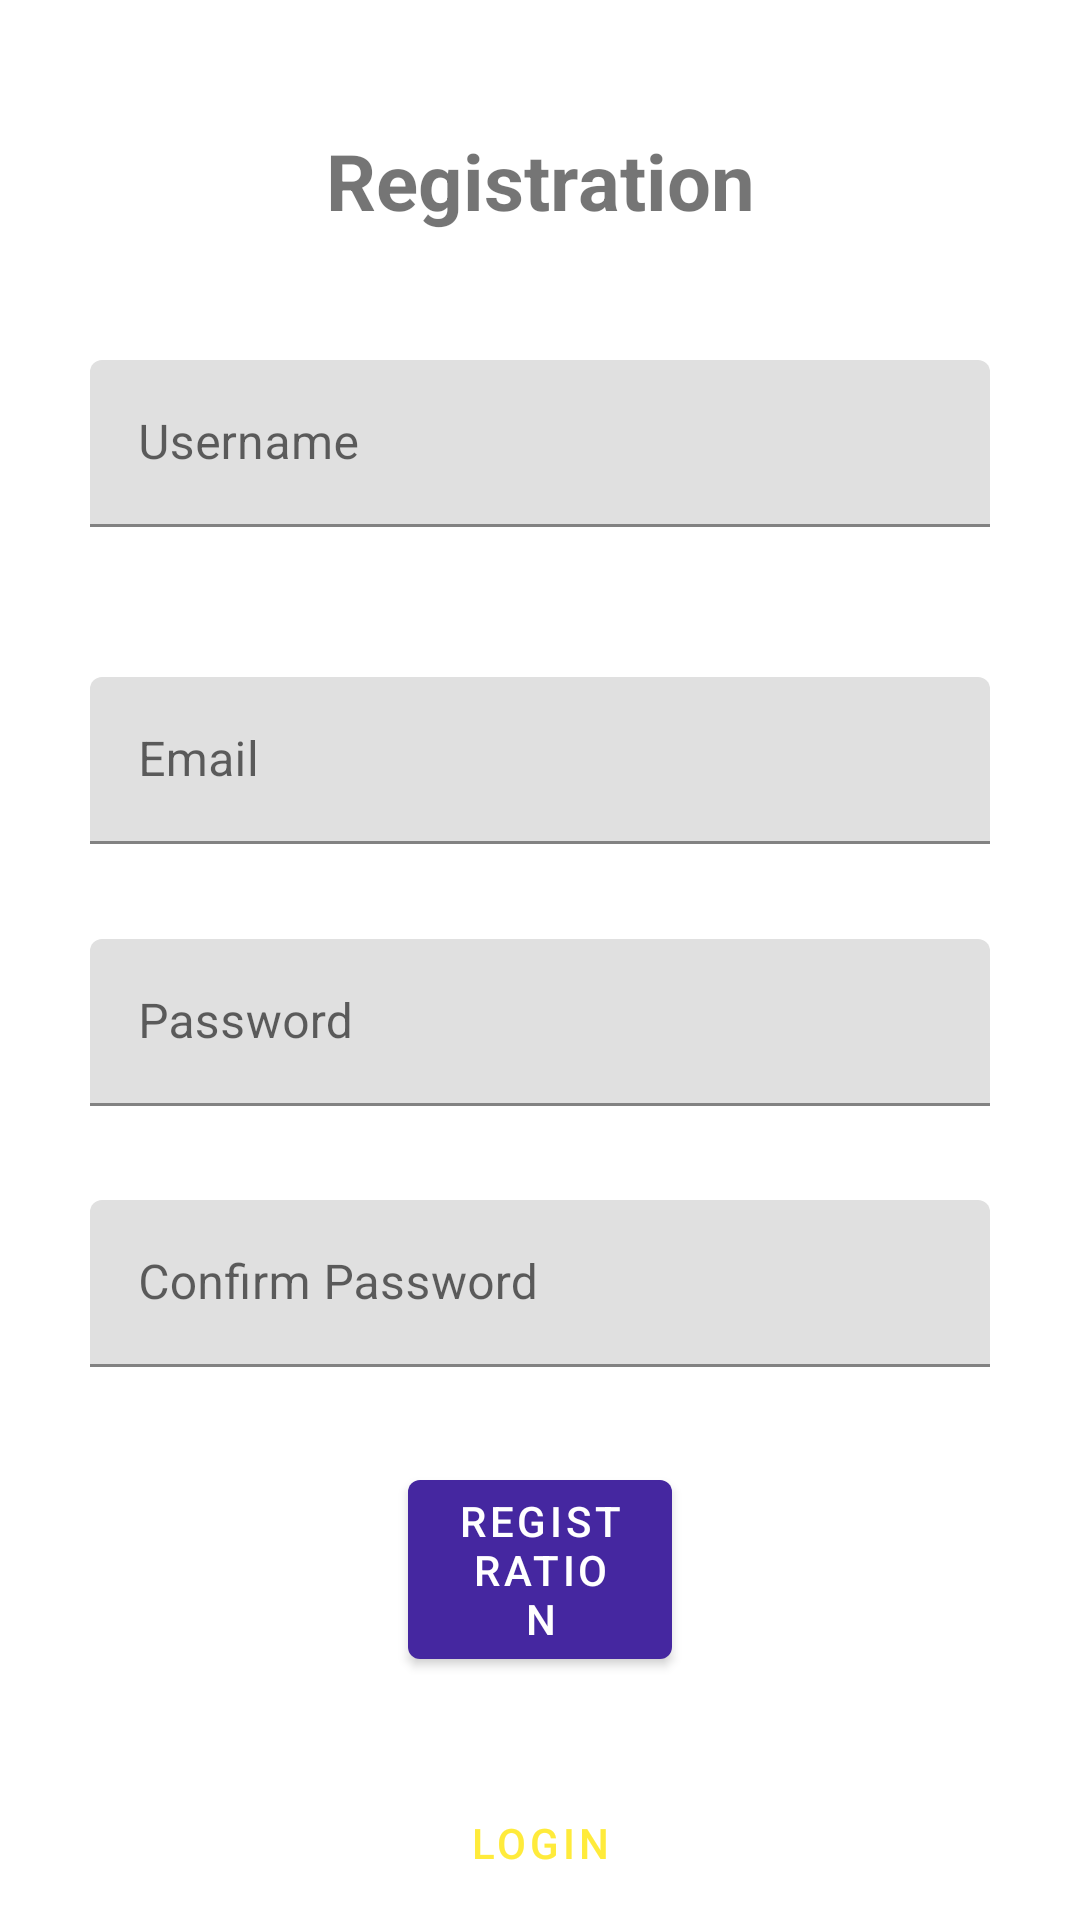

Android layout source for this screen:
<!-- AndroidManifest.xml: application theme Theme.IssoFeApp -->
<!-- res/layout/activity_registration.xml -->
<?xml version="1.0" encoding="utf-8"?>
<androidx.constraintlayout.widget.ConstraintLayout
    xmlns:android="http://schemas.android.com/apk/res/android"
    xmlns:tools="http://schemas.android.com/tools"
    xmlns:app="http://schemas.android.com/apk/res-auto"
    android:layout_width="match_parent"
    android:layout_height="match_parent"
    tools:context=".presentation.main.Registration">

    <TextView
        android:layout_width="wrap_content"
        android:text="Registration"
        app:layout_constraintTop_toTopOf="parent"
        app:layout_constraintBottom_toTopOf="@+id/username_input_layout"
        app:layout_constraintStart_toStartOf="parent"
        android:textSize="26sp"
        android:textStyle="bold"
        app:layout_constraintEnd_toEndOf="parent"
        android:layout_height="wrap_content"/>



    
    <com.google.android.material.textfield.TextInputLayout
        android:id="@+id/username_input_layout"
        android:layout_width="match_parent"
        android:layout_height="wrap_content"
        android:layout_marginStart="30dp"
        android:layout_marginTop="120dp"
        android:layout_marginEnd="30dp"
        android:layout_marginBottom="30dp"
        android:hint="Username"
        app:layout_constraintBottom_toTopOf="@+id/email_input_layout"
        app:layout_constraintEnd_toEndOf="parent"
        app:layout_constraintStart_toStartOf="parent"
        app:layout_constraintTop_toTopOf="parent"
        app:layout_constraintVertical_chainStyle="packed">

        <com.google.android.material.textfield.TextInputEditText
            android:id="@+id/username_edit"
            android:layout_width="match_parent"
            android:layout_height="wrap_content"
            android:inputType="text" />
    </com.google.android.material.textfield.TextInputLayout>

    

    
    <com.google.android.material.textfield.TextInputLayout
        android:id="@+id/email_input_layout"
        android:layout_width="match_parent"
        android:layout_height="wrap_content"
        android:layout_marginStart="30dp"
        android:layout_marginTop="50dp"
        android:layout_marginEnd="30dp"
        android:hint="Email"
        app:layout_constraintBottom_toTopOf="@+id/password_input_layout"
        app:layout_constraintEnd_toEndOf="parent"
        app:layout_constraintHorizontal_bias="0.0"
        app:layout_constraintStart_toStartOf="parent"
        app:layout_constraintTop_toBottomOf="@+id/username_input_layout">

        <com.google.android.material.textfield.TextInputEditText
            android:id="@+id/emailReg_edit"
            android:layout_width="match_parent"
            android:layout_height="wrap_content"
            android:inputType="textEmailAddress" />
    </com.google.android.material.textfield.TextInputLayout>

    <com.google.android.material.textfield.TextInputLayout
        android:id="@+id/passwordRe_input_layout"
        android:layout_width="match_parent"
        android:layout_height="wrap_content"
        android:hint="Password"
        android:layout_marginTop="30dp"
        android:layout_marginStart="30dp"
        android:layout_marginEnd="30dp"
        app:layout_constraintTop_toBottomOf="@+id/email_input_layout"
        app:layout_constraintStart_toStartOf="parent"
        app:layout_constraintEnd_toEndOf="parent"
        app:layout_constraintBottom_toTopOf="@+id/passwordCon_input_layout">

    <com.google.android.material.textfield.TextInputEditText
        android:id="@+id/passwordRe_edit"
        android:layout_width="match_parent"
        android:layout_height="wrap_content"
        android:inputType="textPassword"
        />
    </com.google.android.material.textfield.TextInputLayout>

    

    
    <com.google.android.material.textfield.TextInputLayout
        android:id="@+id/passwordCon_input_layout"
        android:layout_width="match_parent"
        android:layout_height="wrap_content"
        android:layout_marginStart="30dp"
        android:layout_marginTop="30dp"
        android:layout_marginEnd="30dp"
        android:hint="Confirm Password"
        app:layout_constraintBottom_toTopOf="@+id/registration_button"
        app:layout_constraintEnd_toEndOf="parent"
        app:layout_constraintHorizontal_bias="0.0"
        app:layout_constraintStart_toStartOf="parent"
        app:layout_constraintTop_toBottomOf="@+id/passwordRe_input_layout">

        <com.google.android.material.textfield.TextInputEditText
            android:id="@+id/passwordConRe_edit"
            android:layout_width="match_parent"
            android:layout_height="wrap_content"
            android:inputType="textPassword" />
    </com.google.android.material.textfield.TextInputLayout>

    <com.google.android.material.button.MaterialButton
        android:id="@+id/registration_button"
        android:layout_width="0dp"
        android:layout_height="wrap_content"
        android:layout_marginTop="30dp"
        android:scaleX="1"
        android:text="Registration"
        app:layout_constraintBottom_toTopOf="@+id/log_button"
        app:layout_constraintLeft_toLeftOf="@+id/log_button"
        app:layout_constraintRight_toRightOf="@+id/log_button"
        app:layout_constraintTop_toBottomOf="@+id/passwordCon_input_layout" />

    
    <com.google.android.material.button.MaterialButton
        android:id="@+id/log_button"
        android:layout_width="wrap_content"
        android:layout_height="wrap_content"
        style="@style/Widget.MaterialComponents.Button.TextButton"
        android:layout_marginTop="30dp"
        android:textColor="#FFEB3B"
        app:layout_constraintBottom_toBottomOf="parent"
        app:layout_constraintLeft_toLeftOf="parent"
        app:layout_constraintRight_toRightOf="parent"
        app:layout_constraintTop_toBottomOf="@+id/registration_button"
        android:text="LogIn"
        />






  </androidx.constraintlayout.widget.ConstraintLayout>
<!-- resources referenced by this layout -->
<resources>
  <style name="Theme.IssoFeApp" parent="Theme.MaterialComponents.Light.DarkActionBar">
          
         
          
         
          
         
          
          <item name="colorPrimary">@color/colorPrimary</item>
          <item name="colorPrimaryDark">@color/colorPrimaryDark</item>
          <item name="colorAccent">@color/colorAccent</item>
      </style>
  <color name="colorPrimary">#4527a0</color>
  <color name="colorPrimaryDark">#000070</color>
  <color name="colorAccent">#7953d2</color>
</resources>
